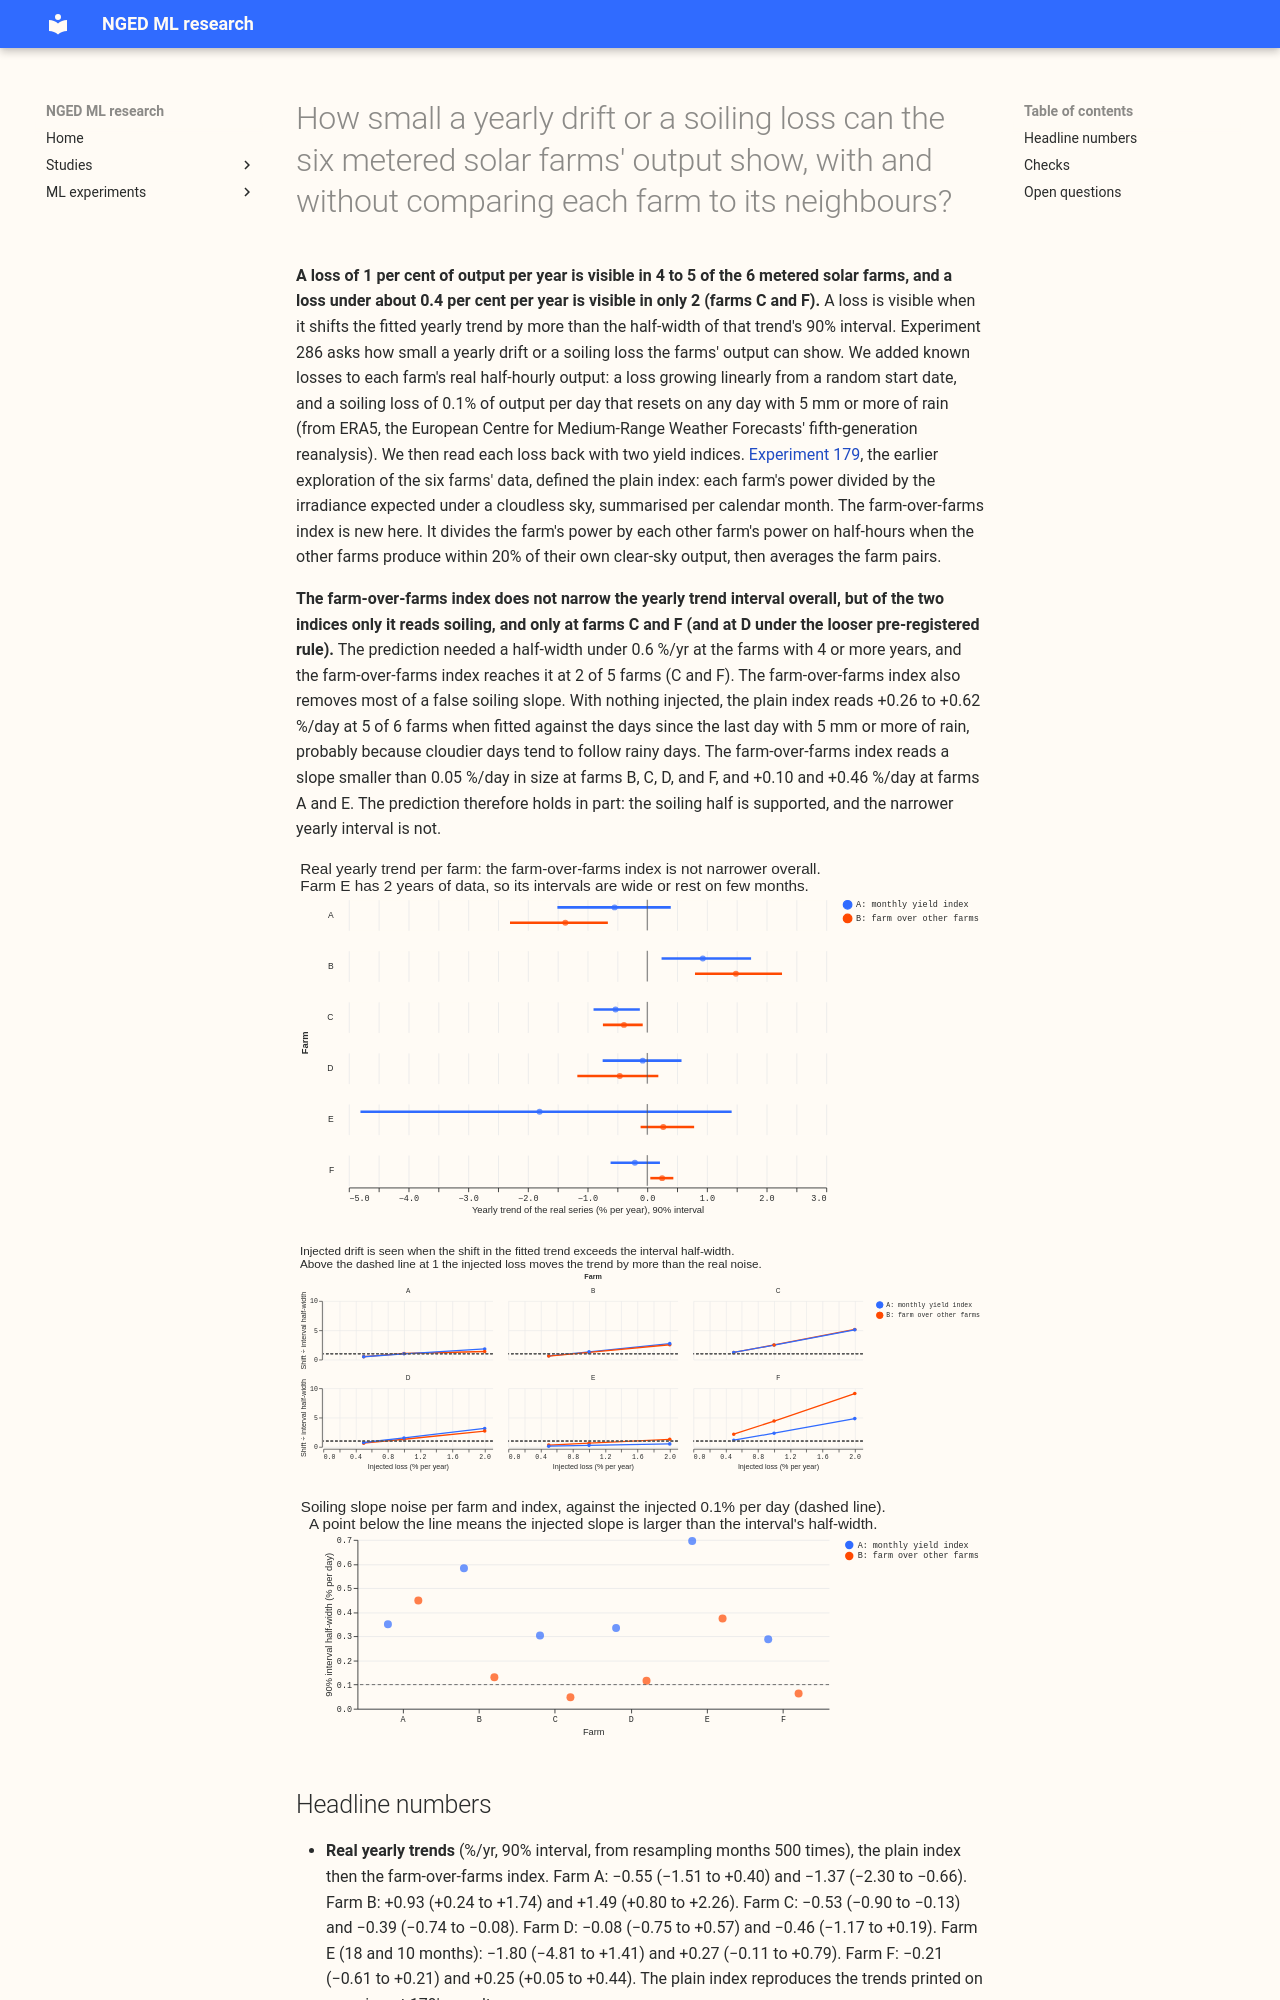

repository: openclimatefix/nged-ml-research · page: ml-experiments/00286-metered-farm-drift-soiling-injection/result/index.html · generator: mkdocs

---
id: '00286'
slug: metered-farm-drift-soiling-injection
title: >-
  How small a yearly drift or a soiling loss can the six metered solar farms' output show, with and
  without comparing each farm to its neighbours?
theme: metered-solar-farms
also_relevant_to: []
status: finished
size: >-
  medium. Stored: private tables under
  data/ml-experiments/00286-metered-farm-drift-soiling-injection/ only. Serving path: not touched.
  Degradation rule: not touched. Designs: more than one index could be built, so both were fixed in
  the plan before any run. Callers: this folder's scripts, copied from experiment 179, and no new
  reviewed module. Asset graph: not touched.
hypothesis: >-
  A yield index that divides each farm's output by the output of the other farms, on half-hours when
  the other farms are near clear-sky output, reads a yearly trend more precisely than the monthly
  yield index of experiment 179, and it can recover a soiling loss that the monthly index cannot.
prediction: >-
  At the farms with 4 or more years of data, the neighbour-relative index has a 90% interval on the
  yearly trend narrower than plus or minus 0.6 %/yr, against about plus or minus 1 %/yr for
  experiment 179's index. Soiling (0.1% per day, reset by 5 mm of rain in a day) is recovered at 2
  or more farms.
decision_rule: >-
  As pre-registered (the run used 8 start dates, and counted a farm when at least half of them met the
  rule). Drift is recovered at a farm when, over 5 random start dates, the median of recovered over
  injected trend lies in 0.7 to 1.3, and the 90% month-resampled interval of the injected series'
  trend excludes zero in at least 4 of the 5. The injection test passes for a method when drift of
  0.5 or 1 %/yr is recovered at 4 or more of the 6 farms. Stop rule: if neither method passes at 1
  %/yr, report that real drift under 1 %/yr cannot be read from output alone and do not run the
  real-data stage. C1: the width of the baseline 90% trend interval, neighbour-relative against
  experiment 179's index, at farms with 4 or more years of data (supported if under 0.6 %/yr
  half-width). C2: soiling recovered (median of recovered over injected slope in 0.7 to 1.3, and
  interval excluding zero) at 2 or more farms. No model is ported, so the threshold for porting is not
  applicable; the minimum detectable drift is reported instead.
benchmark: >-
  Experiment 179's monthly yield index trend (drift.csv)
row_set_id: none (no forecast is scored; the rows are each farm's cleaned series with a null drop_reason)
metric: >-
  Recovered over injected trend (drift) and recovered over injected soiling slope, per farm,
  injected size, and method, with 90% intervals; minimum detectable drift
code: ml-experiments/00286-metered-farm-drift-soiling-injection/
verdict: partly supported
best_arm: >-
  The farm-over-farms index (each farm's power over the other farms' power) for soiling: its 90%
  interval half-width on the soiling slope is 0.05 to 0.12 %/day at farms C, D, and F against an
  injected 0.1 %/day, and the plain index (experiment 179's monthly yield index) has 0.29 to 0.34
  %/day at the same farms. For yearly drift neither index is better overall: the median 90% half-
  width at the 5 farms with 4 or more years is 0.68 %/yr for the farm-over-farms index and 0.66 %/yr
  for the plain index.
headline: >-
  A loss of 1 %/yr moves the fitted trend by more than the interval half-width, at the median start
  date, at 4 of 6 farms with the plain index and 5 of 6 with the farm-over-farms index. A loss of
  0.5 %/yr does so at 2 of 6 with either index. The farm-over-farms index narrows the yearly trend
  interval below plus or minus 0.6 %/yr at only 2 of the 5 farms with 4 or more years (C and F), the
  same 2 as the plain index. It removes most of a false soiling slope of +0.26 to +0.62 %/day that
  the plain index reads at 5 of 6 farms (interval excluding zero at 3).
lessons: >-
  Real drift of 1 %/yr or more is readable from output alone at 4 to 5 of 6 farms, and drift of
  about 0.2 to 0.4 %/yr is readable only at farms C and F, where F needs the farm-over-farms index.
  Soiling at 0.1% per day is readable only with the farm-over-farms index, at farms C and F, and at
  D under the looser pre-registered rule.
take_home_message: >-
  Comparing each metered solar farm with the other farms does not make the yearly trend of its
  output more precise overall, but of the two indices only the comparison can read soiling, because
  the plain index shows a false loss slope from weather alone. A loss of 1 %/yr or more is visible
  at 4 to 5 of the 6 farms, and a loss under about 0.4 %/yr is visible at only 2 farms (C and F).
  Whether these limits are the best that output alone can give is open: a panel-level or inverter-
  level record would test it.
advice:
  - >-
    Read a farm's soiling from its output only with an index that divides by the other farms'
    output, and only at farms with a half-width of 0.12 %/day or less (C, D, F), because the plain
    yield index reads +0.26 to +0.62 %/day with no soiling at all (Checks, Figure 3).
  - >-
    Do not expect a farm-over-farms index to narrow a yearly drift interval: the median 90%
    half-width is 0.68 %/yr against 0.66 %/yr for the plain monthly index at the 5 farms with 4 or
    more years (Figure 1).
  - >-
    Treat 1 %/yr as the smallest drift the six farms' output can show (4 to 5 of 6 farms), and 0.4
    and 0.2 %/yr as the smallest at farms C and F with the farm-over-farms index (Figure 2).
  - >-
    Leave farm E out of any yearly drift reading until it has 4 years of settled output, because 18
    months give a half-width of 3.1 %/yr for the plain index, and the farm-over-farms index keeps
    10 usable months (Checks).
production_status: not-for-production
adopted_in: none
---

**A loss of 1 per cent of output per year is visible in 4 to 5 of the 6 metered solar farms, and a
loss under about 0.4 per cent per year is visible in only 2 (farms C and F).** A loss is visible
when it shifts the fitted yearly trend by more than the half-width of that trend's 90% interval.
Experiment 286 asks how small a yearly drift or a soiling loss the farms' output can show. We added
known losses to each farm's real half-hourly output: a loss growing linearly from a random start
date, and a soiling loss of 0.1% of output per day that resets on any day with 5 mm or more of rain
(from ERA5, the European Centre for Medium-Range Weather Forecasts' fifth-generation reanalysis).
We then read each loss back with two yield indices. [Experiment
179](../00179-metered-solar-farm-exploration/result.md), the earlier exploration of the six farms'
data, defined the plain index: each farm's power divided by the irradiance expected under a
cloudless sky, summarised per calendar month. The farm-over-farms index is new here. It divides the
farm's power by each other farm's power on half-hours when the other farms produce within 20% of
their own clear-sky output, then averages the farm pairs.
